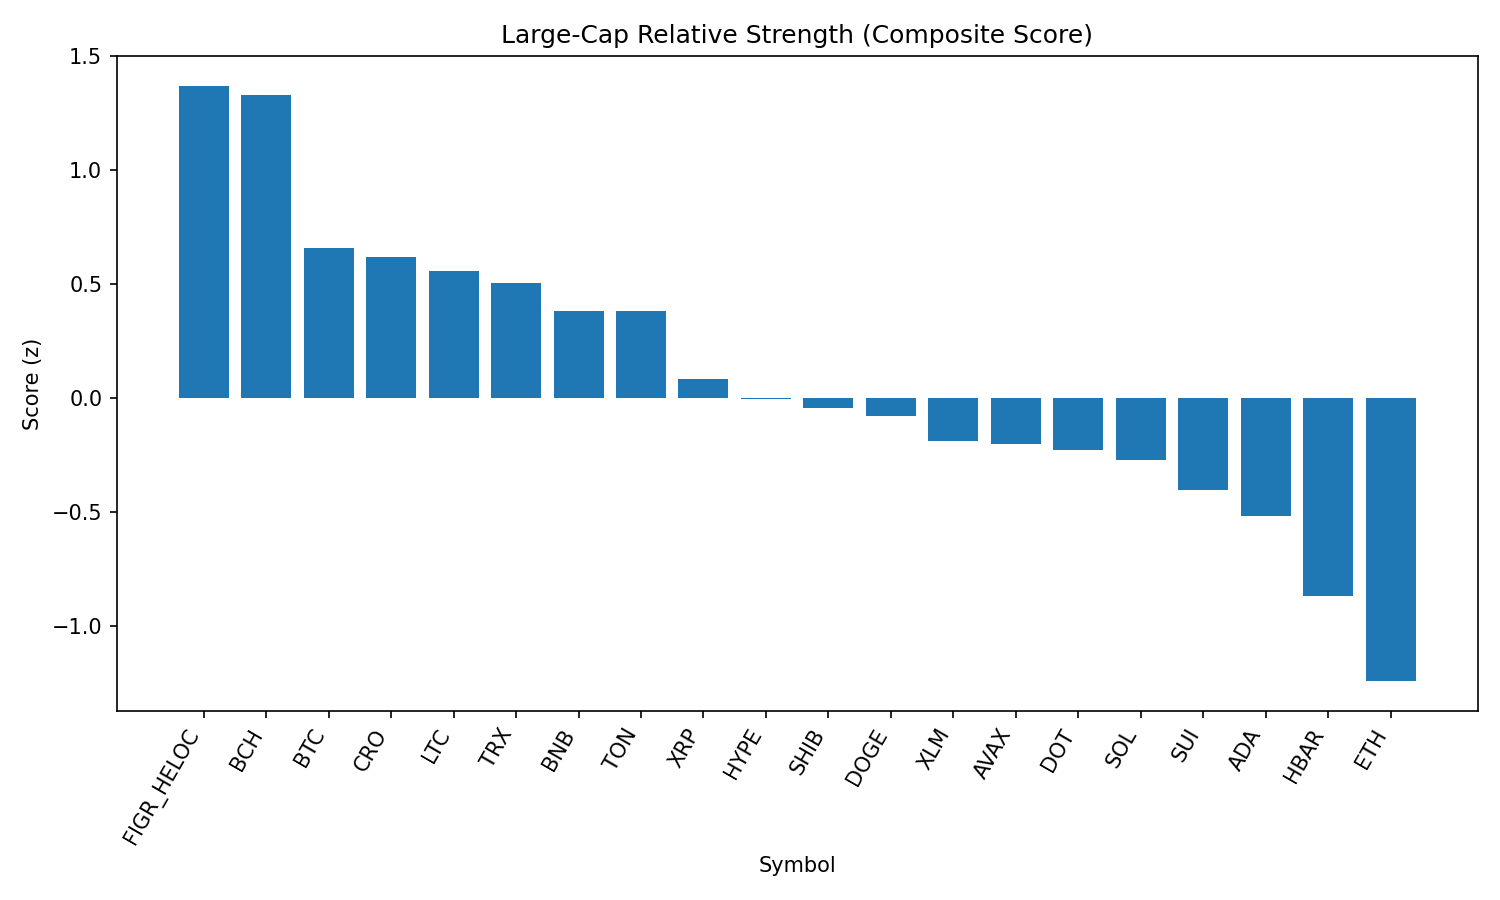

The table this chart was drawn from, first rows:
rank, name, symbol, price, pct_1h, pct_24h, pct_7d, pct_1h_vs_btc, pct_24h_vs_btc, pct_7d_vs_btc, market_cap_rank, market_cap, volume_usd, score
1, Figure Heloc, FIGR_HELOC, 0.9976, 0.1585, -0.314, -3.378, 0.3076, 1.331, -1.239, 18, 12193839847, 16364355, 1.37
2, Bitcoin Cash, BCH, 586.8, 0.1236, -1.719, 5.947, 0.2726, -0.07355, 8.086, 19, 11690973278, 263767716, 1.331
3, Bitcoin, BTC, 109991, -0.149, -1.645, -2.139, 0.0, 0.0, 0.0, 1, 2191550301802, 36384580475, 0.6585
4, Cronos, CRO, 0.2662, 0.745, -3.106, -12.93, 0.894, -1.46, -10.79, 26, 8961794989, 286433103, 0.6173
5, Litecoin, LTC, 110, -0.07546, -2.028, -2.242, 0.07356, -0.3828, -0.1029, 28, 8390568752, 371604532, 0.5553
6, TRON, TRX, 0.3347, -0.1198, -1.993, -2.418, 0.02918, -0.3481, -0.2796, 10, 31687972479, 670744873, 0.5051
7, BNB, BNB, 843.6, -0.2348, -1.756, -3.655, -0.08581, -0.1107, -1.516, 5, 117359769615, 956354983, 0.384
8, Toncoin, TON, 3.1, -0.09898, -2.455, -2.217, 0.05004, -0.8098, -0.07786, 30, 7961668758, 130696025, 0.3801
9, XRP, XRP, 2.8, -0.462, -1.501, -5.958, -0.313, 0.144, -3.819, 4, 166847033206, 4287406272, 0.08527
10, Hyperliquid, HYPE, 44.98, -0.5979, -1.612, -3.615, -0.4489, 0.03375, -1.477, 17, 12194764172, 285491052, -0.0052
11, Shiba Inu, SHIB, 1.208e-05, -0.106, -3.461, -3.525, 0.04307, -1.816, -1.387, 31, 7120354230, 146619894, -0.04425
12, Dogecoin, DOGE, 0.212, -0.1379, -3.251, -4.888, 0.01108, -1.606, -2.749, 9, 31964632686, 1583517151, -0.07796
13, Stellar, XLM, 0.3533, -0.3188, -2.651, -6.748, -0.1697, -1.006, -4.609, 22, 11211957853, 153298700, -0.1904
14, Avalanche, AVAX, 24.37, -0.4294, -3.293, -0.173, -0.2804, -1.647, 1.966, 23, 10294331805, 488469132, -0.2014
15, Polkadot, DOT, 3.75, -0.2782, -3.24, -4.553, -0.1292, -1.594, -2.415, 35, 5711654651, 164245116, -0.2299
16, Solana, SOL, 203.5, -0.4637, -2.952, -3.189, -0.3146, -1.306, -1.05, 6, 110131443012, 4939994212, -0.2713
17, Sui, SUI, 3.26, -0.2793, -3.59, -5.548, -0.1302, -1.945, -3.409, 20, 11630884320, 635779527, -0.4029
18, Cardano, ADA, 0.8059, -0.3444, -3.712, -5.457, -0.1954, -2.066, -3.318, 11, 29419418181, 1071091965, -0.518
19, Hedera, HBAR, 0.2118, -0.3788, -3.762, -10.96, -0.2298, -2.117, -8.819, 25, 8983399040, 221147838, -0.8668
20, Ethereum, ETH, 4277, -0.879, -4.187, -4.77, -0.73, -2.542, -2.631, 2, 516842732192, 29702788698, -1.242
21, Chainlink, LINK, 22.32, -0.7123, -5.706, -10.14, -0.5632, -4.061, -8.004, 13, 15149623446, 785229049, -1.898
